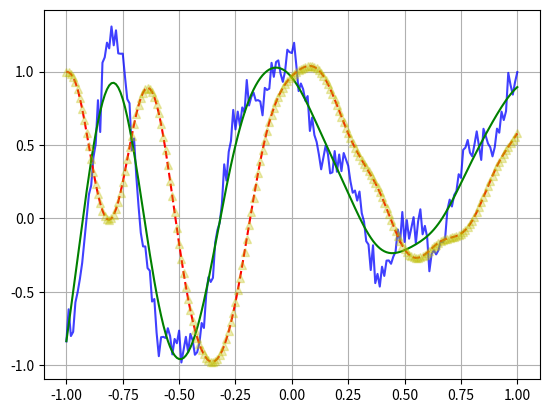

Here is the Python script that generated this plot:
from scipy.signal import lfilter, butter
import numpy as np

# filtfilt没有偏移，可以考虑换成这个

# butter band滤波
def butter_bandpass_filter(data, lowcut, highcut, fs=48e3, order=5):
    nyq = 0.5 * fs
    low = lowcut / nyq
    high = highcut / nyq
    b, a = butter(order, [low, high], btype='band', analog=False)
    return lfilter(b, a, data)


# butter lowpass
def butter_lowpass_filter(data, cutoff, fs=48e3, order=5):
    nyq = 0.5 * fs
    normal_cutoff = cutoff / nyq
    b, a = butter(order, normal_cutoff, btype='low', analog=False)
    return lfilter(b, a, data)


# butter highpass
def butter_highpass_filter(data, cutoff, fs=48e3, order=5):
    nyq = 0.5 * fs
    normal_cutoff = cutoff / nyq
    b, a = butter(order, normal_cutoff, btype='high', analog=False)
    return lfilter(b, a, data)


def move_average_overlap_filter(data, win_size=200, overlap=100, axis=-1):
    if len(data.shape) == 1:
        data = data.reshape((1, -1))
    ret = np.cumsum(data, axis=axis)
    ret[:, win_size:] = ret[:, win_size:] - ret[:, :-win_size]
    result = ret[:, win_size - 1:] / win_size
    index = np.arange(0, result.shape[1], overlap)
    return result[:, index]


# demo，很重要
from scipy import signal
import matplotlib.pyplot as plt
t = np.linspace(-1, 1, 201)
x = (np.sin(2 * np.pi * 0.75 * t * (1 - t) + 2.1) +
     0.1 * np.sin(2 * np.pi * 1.25 * t + 1) +
     0.18 * np.cos(2 * np.pi * 3.85 * t))
xn = x + np.random.randn(len(t)) * 0.08
b, a = signal.butter(3, 0.05)
# 构造初始状态
zi = signal.lfilter_zi(b, a)
dss = zi
data = []
data3, _ = signal.lfilter(b, a, xn, zi=dss)
print(dss)
for i in xn:
    z, dss = signal.lfilter(b, a, [i], zi=dss)

    data.append(z)
#     data2.append(z2)
# print(data2)
data2 = signal.filtfilt(b, a, xn)
plt.figure()
plt.plot(t, xn, 'b', alpha=0.75)
plt.plot(t, data, 'r--')
plt.plot(t, data2, 'g')
plt.plot(t, data3, 'y^', alpha=0.3)
plt.grid(True)
plt.show()